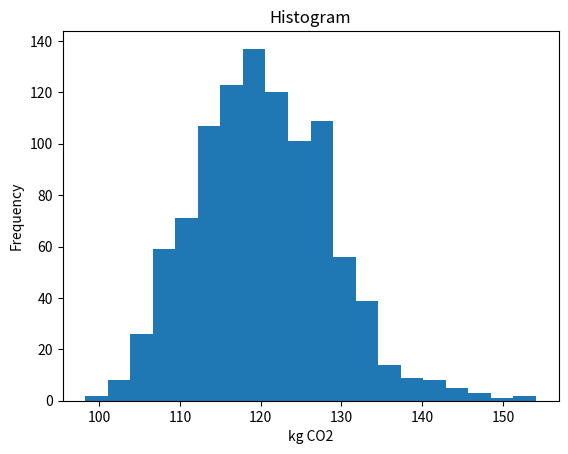

Generate this figure with matplotlib:
# Procedure:     Uncertainty propagation for matrix-based LCA
# Method:        MCS: Monte Carlo simulation (normal random)
# [redacted]
# Last update:   25/10/2016

import numpy as np

#Deterministic (_det) result:
A_det = np.matrix('10 0; -2 100')       #A-matrix
B_det = np.matrix('1 10')               #B-matrix

f = np.matrix('1000; 0')                #Functional unit vector

g_LCA = B_det * A_det.I * f

print(g_LCA[0,0])                       #Deterministic result

# Monte Carlo simulation using normal distribution functions for all input parameters
# The mean values are equal to the initial values of A and B.
# The standard deviation equals 5% of the mean of A and B.

N = 1000                                #Sample size
CV = 0.05                               #Coefficient of variation (CV = sigma/abs(mu)),

import random


A1 = [random.gauss(A_det[0,0], CV*A_det[0,0]) for i in range(N)]
A3 = [random.gauss(A_det[1,0], CV*A_det[1,0]) for i in range(N)]
A4 = [random.gauss(A_det[1,1], CV*A_det[1,1]) for i in range(N)]

B1 = [random.gauss(B_det[0,0], CV*B_det[0,0]) for i in range(N)]
B2 = [random.gauss(B_det[0,1], CV*B_det[0,1]) for i in range(N)]


As = [np.matrix([[A1[i], 0],[A3[i], A4[i]]]) for i in range(N)]
Bs = [np.matrix([[B1[i], B2[i]]]) for i in range(N)]

f  = np.matrix('1000; 0')

gs = [B * A.I * f for A, B in zip(As, Bs)]

g_list =[g[0,0] for g in gs]

import statistics as stats
var_g = stats.variance(g_list)

print("output variance:", var_g)

import matplotlib
import matplotlib.pyplot as plt

plt.hist(g_list,20)

plt.title("Histogram")
plt.xlabel("kg CO2")
plt.ylabel("Frequency")

plt.show()
